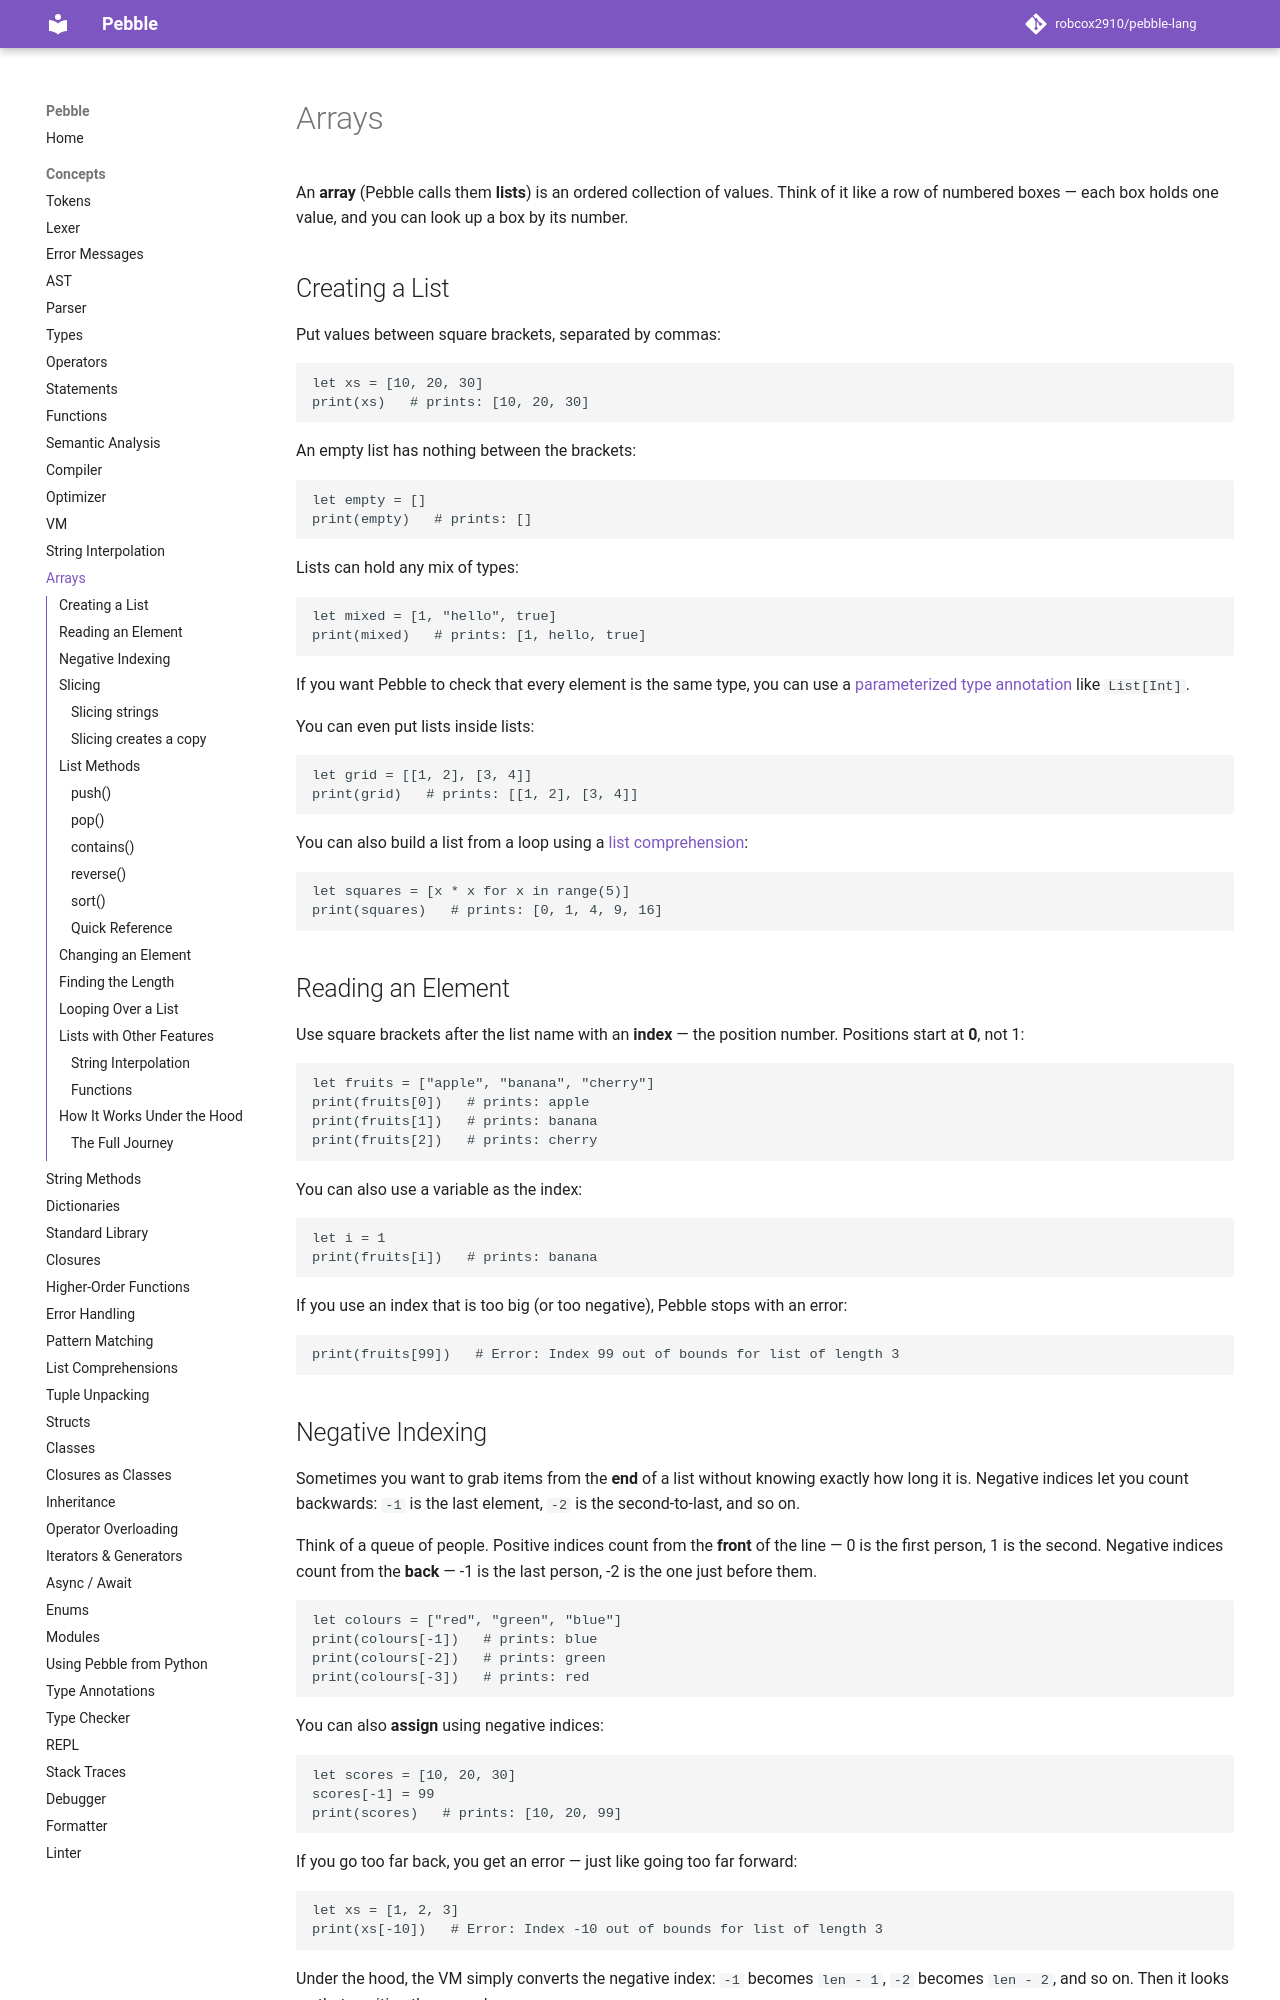

repository: robcox2910/pebble-lang · page: concepts/arrays/index.html · generator: mkdocs

# Arrays

An **array** (Pebble calls them **lists**) is an ordered collection of values.
Think of it like a row of numbered boxes — each box holds one value, and you
can look up a box by its number.

## Creating a List

Put values between square brackets, separated by commas:

```pebble
let xs = [10, 20, 30]
print(xs)   # prints: [10, 20, 30]
```

An empty list has nothing between the brackets:

```pebble
let empty = []
print(empty)   # prints: []
```

Lists can hold any mix of types:

```pebble
let mixed = [1, "hello", true]
print(mixed)   # prints: [1, hello, true]
```

If you want Pebble to check that every element is the same type, you
can use a [parameterized type annotation](type-annotations.md#list-with-an-element-type)
like `List[Int]`.

You can even put lists inside lists:

```pebble
let grid = [[1, 2], [3, 4]]
print(grid)   # prints: [[1, 2], [3, 4]]
```

You can also build a list from a loop using a
[list comprehension](list-comprehensions.md):

```pebble
let squares = [x * x for x in range(5)]
print(squares)   # prints: [0, 1, 4, 9, 16]
```

## Reading an Element

Use square brackets after the list name with an **index** — the position
number. Positions start at **0**, not 1:

```pebble
let fruits = ["apple", "banana", "cherry"]
print(fruits[0])   # prints: apple
print(fruits[1])   # prints: banana
print(fruits[2])   # prints: cherry
```

You can also use a variable as the index:

```pebble
let i = 1
print(fruits[i])   # prints: banana
```

If you use an index that is too big (or too negative), Pebble stops with an
error:

```pebble
print(fruits[99])   # Error: Index 99 out of bounds for list of length 3
```
